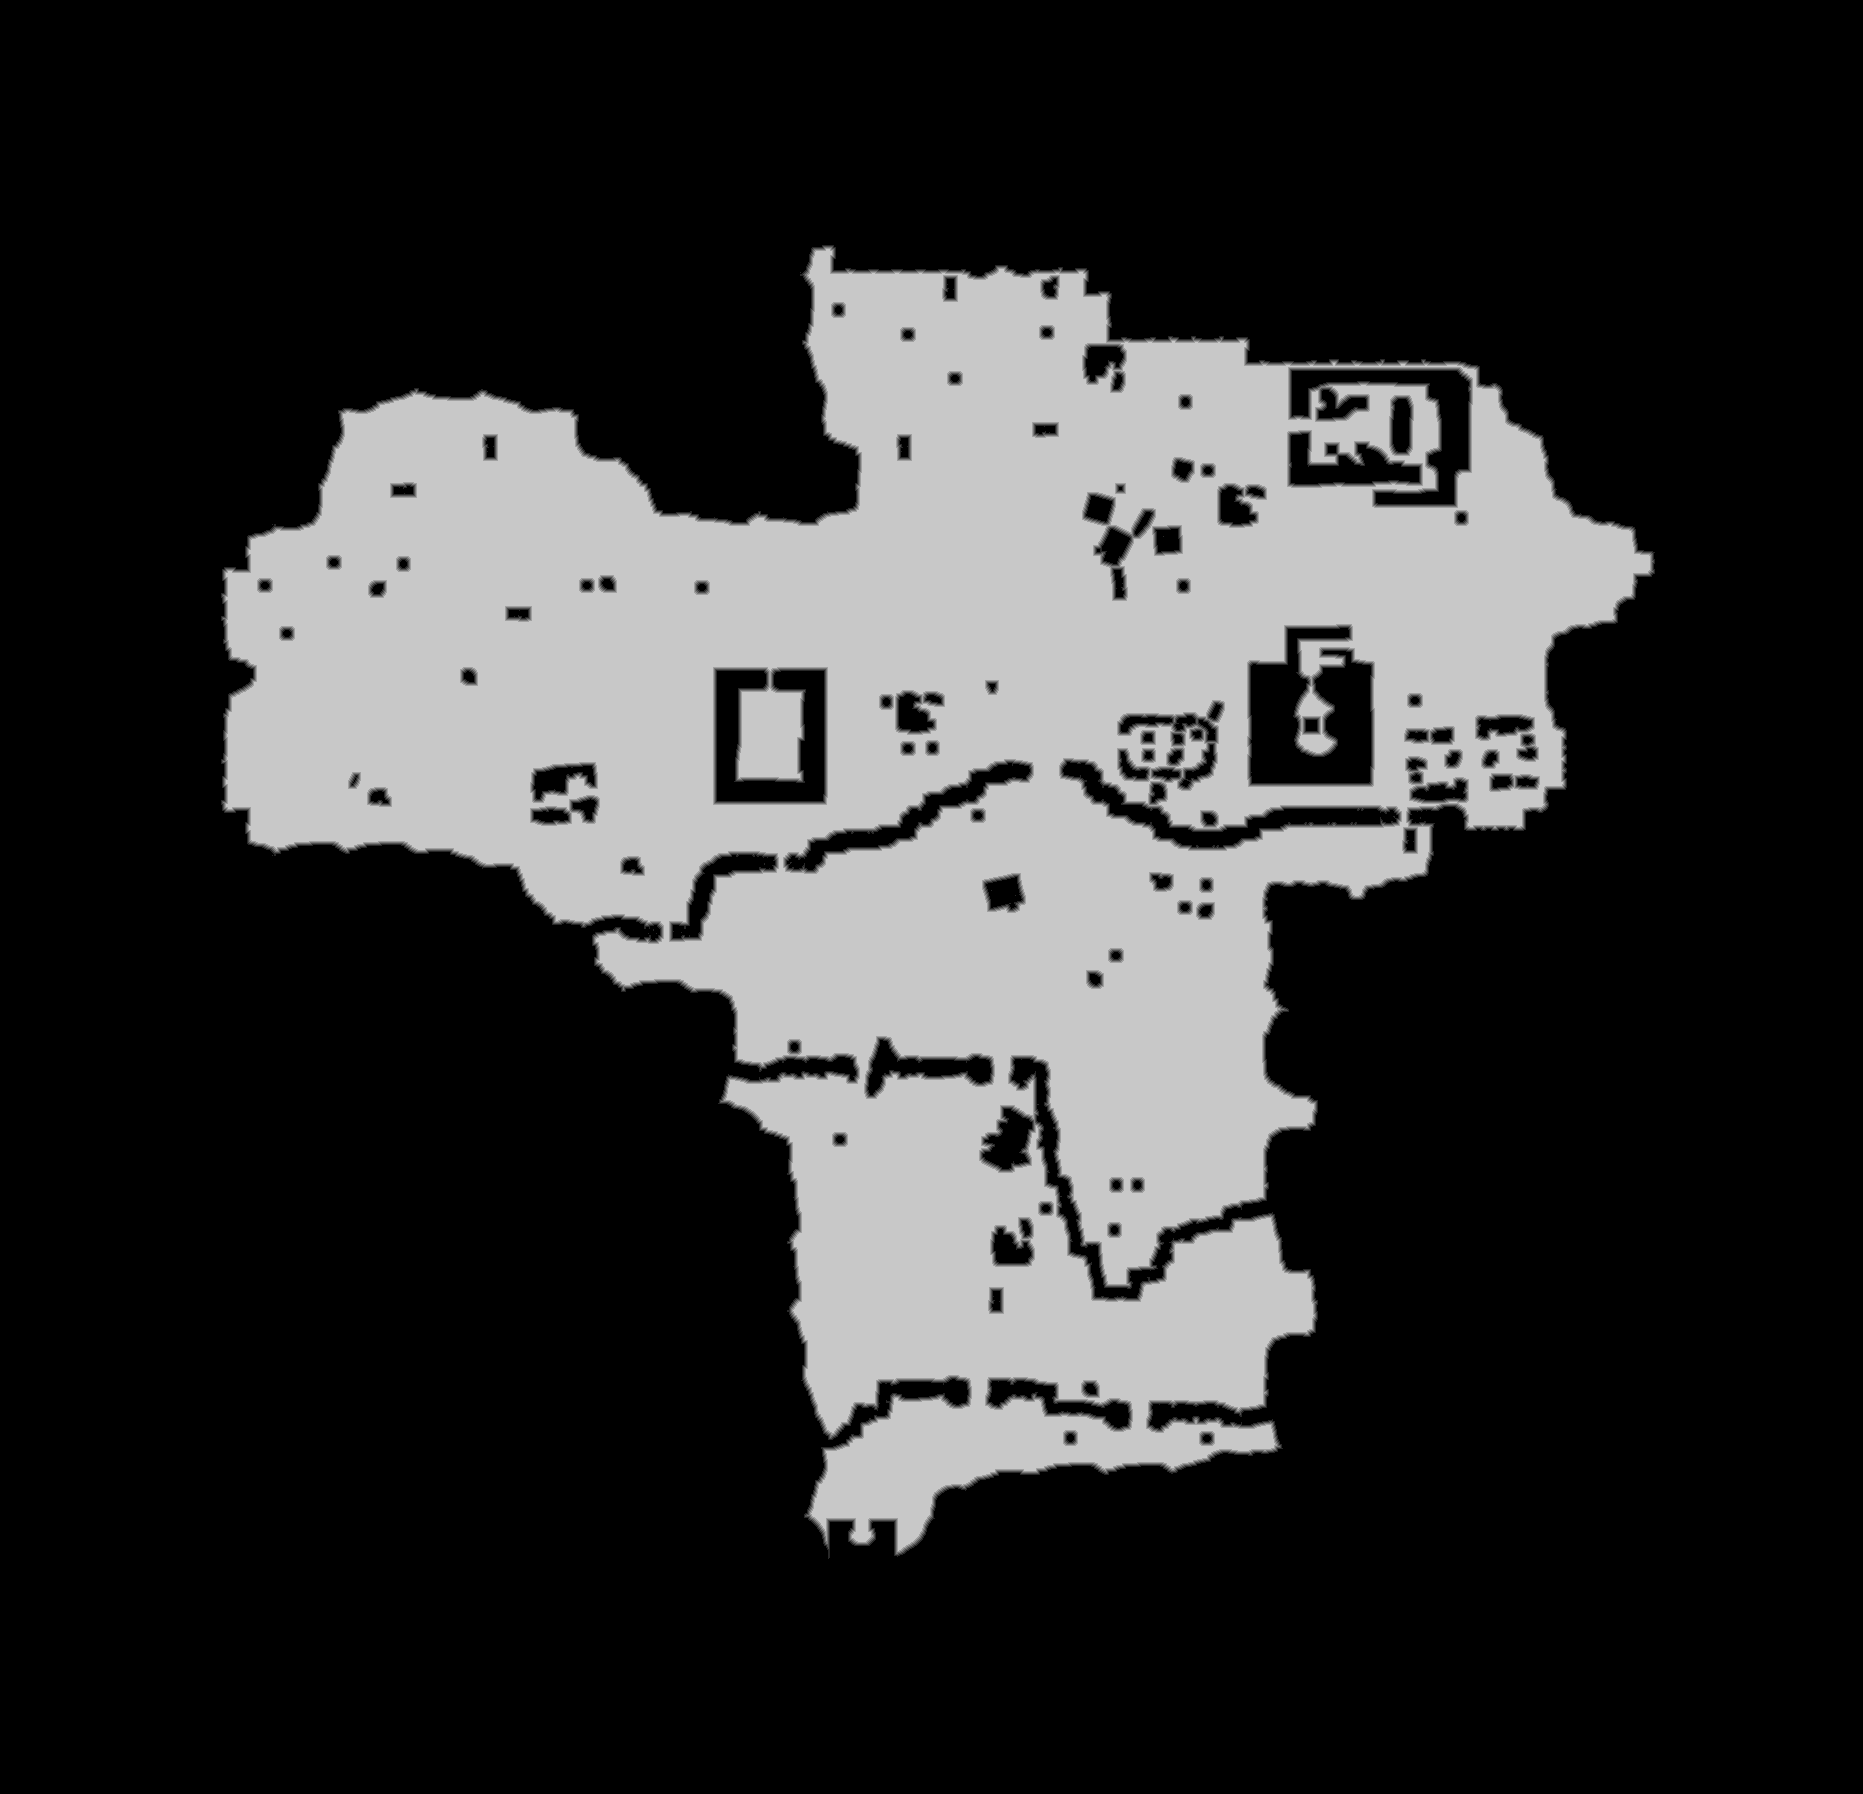

Data behind this chart, as committed beside it:
truth	truth_5c59095cbf0.tsv
layer	melee
source	walk_1
read	2026-10-25 17:50:52
width	1863
height	1794
stride	932
base	0x5c6454e0000
origin	0x20010
score	0.7036
iou_melee	0.7036
iou_ranged	0.5430
nibble	0	2443738
nibble	1	22888
nibble	2	23269
nibble	3	23735
nibble	4	23986
nibble	5	804606
